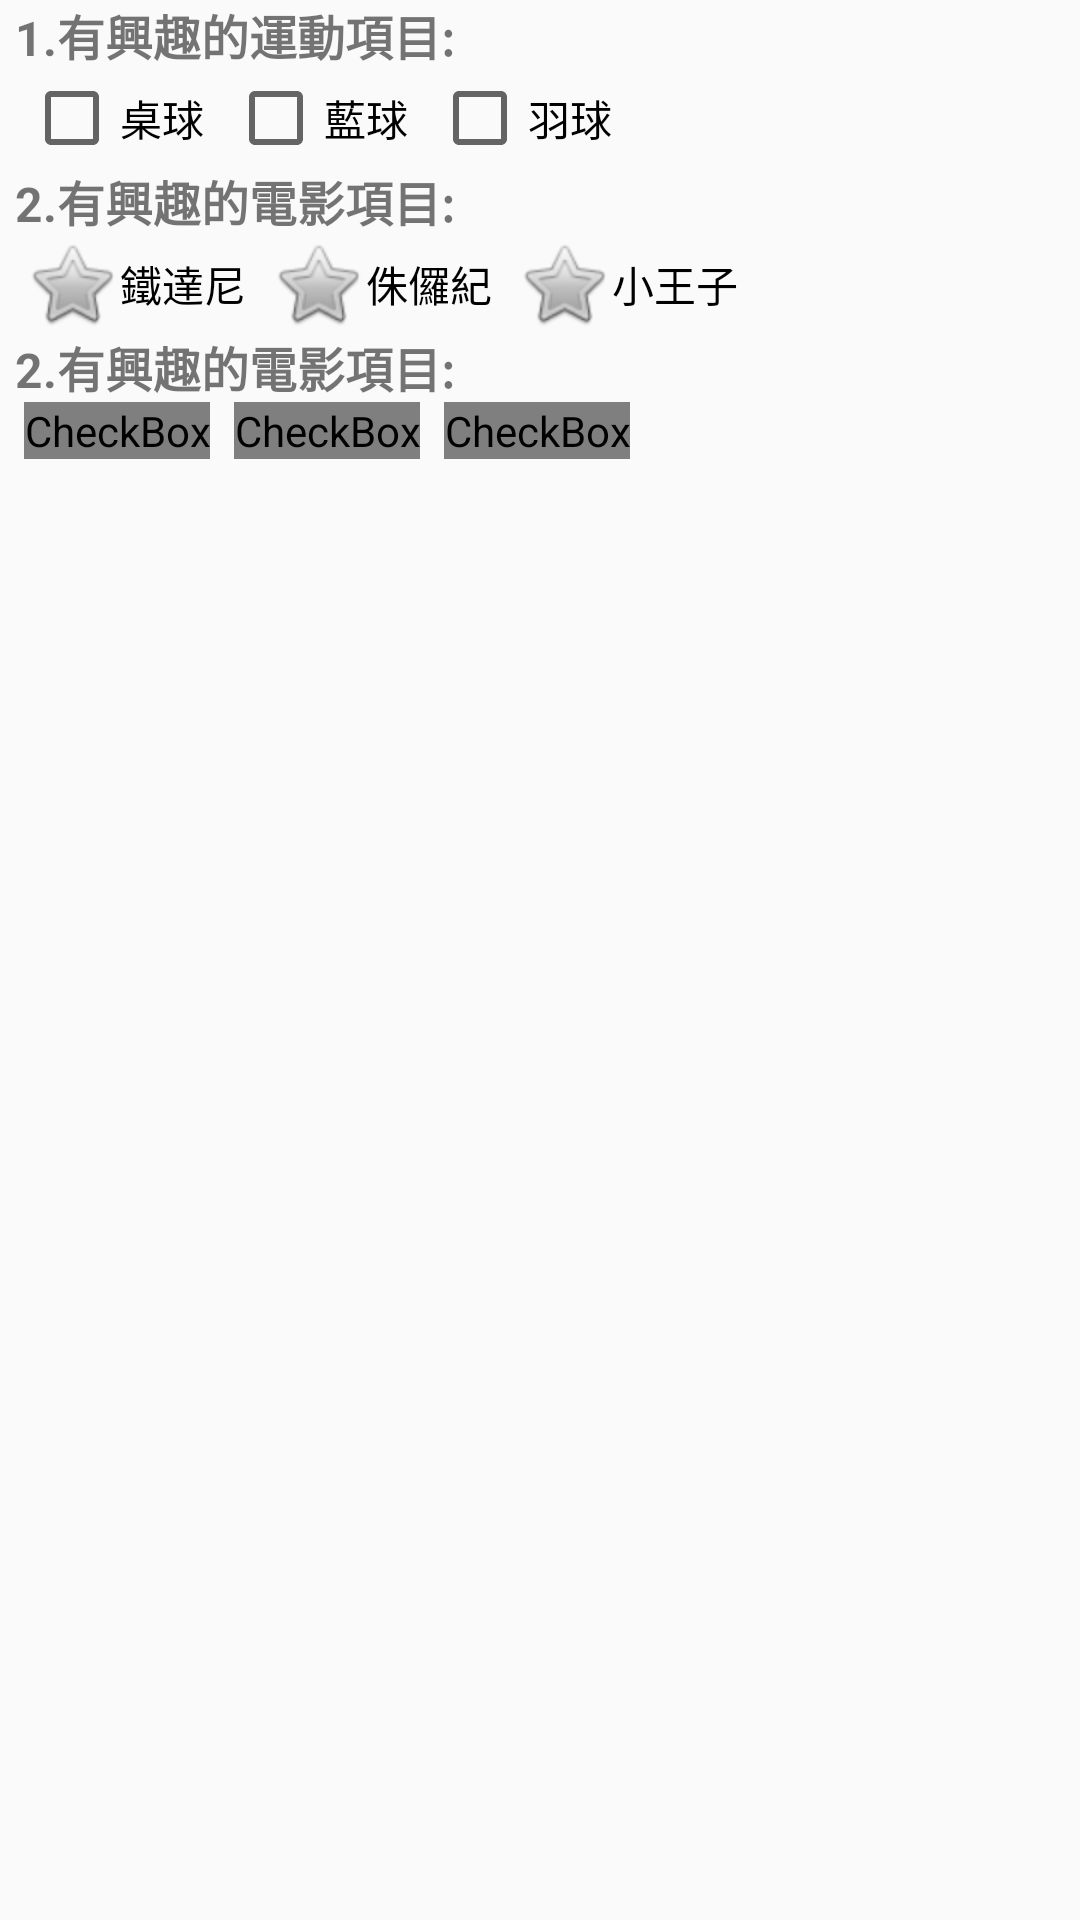

Write the Android layout XML for this screen, with the resource values it uses.
<!-- AndroidManifest.xml: application theme Theme.Application1 -->
<!-- res/layout/activity_cheackbox.xml -->
<?xml version="1.0" encoding="utf-8"?>
<LinearLayout xmlns:android="http://schemas.android.com/apk/res/android"
    android:layout_width="match_parent"
    android:layout_height="match_parent"
    android:orientation="vertical">

    <TextView
        android:layout_width="wrap_content"
        android:layout_height="wrap_content"
        android:layout_marginLeft="5dp"
        android:text="1.有興趣的運動項目:"
        android:textSize="16sp"
        android:textStyle="bold" />

    <LinearLayout
        android:layout_width="match_parent"
        android:layout_height="wrap_content"
        android:orientation="horizontal">

        <CheckBox
            android:layout_width="wrap_content"
            android:layout_height="wrap_content"
            android:layout_marginLeft="8dp"
            android:text="桌球"
            android:textColor="@color/black" />

        <CheckBox
            android:layout_width="wrap_content"
            android:layout_height="wrap_content"
            android:layout_marginLeft="8dp"
            android:text="藍球"
            android:textColor="@color/black" />

        <CheckBox
            android:layout_width="wrap_content"
            android:layout_height="wrap_content"
            android:layout_marginLeft="8dp"
            android:text="羽球"
            android:textColor="@color/black" />
    </LinearLayout>

    <TextView
        android:layout_width="wrap_content"
        android:layout_height="wrap_content"
        android:layout_marginLeft="5dp"
        android:text="2.有興趣的電影項目:"
        android:textSize="16sp"
        android:textStyle="bold" />

    <LinearLayout
        android:layout_width="match_parent"
        android:layout_height="wrap_content"
        android:orientation="horizontal">

        <CheckBox
            android:layout_width="wrap_content"
            android:layout_height="wrap_content"
            android:layout_marginLeft="8dp"
            android:button="@drawable/checkbox_checked"
            android:text="鐵達尼"
            android:textColor="@color/black"

            />

        <CheckBox
            android:layout_width="wrap_content"
            android:layout_height="wrap_content"
            android:layout_marginLeft="8dp"
            android:button="@drawable/checkbox_checked"
            android:text="侏儸紀"
            android:textColor="@color/black"

            />

        <CheckBox
            android:layout_width="wrap_content"
            android:layout_height="wrap_content"
            android:layout_marginLeft="8dp"
            android:button="@drawable/checkbox_checked"
            android:text="小王子"
            android:textColor="@color/black" />
    </LinearLayout>

    <TextView
        android:layout_width="wrap_content"
        android:layout_height="wrap_content"
        android:layout_marginLeft="5dp"
        android:text="2.有興趣的電影項目:"
        android:textSize="16sp"
        android:textStyle="bold" />

    <LinearLayout
        android:layout_width="match_parent"
        android:layout_height="wrap_content"
        android:orientation="horizontal">

        <CheckBox
            android:layout_width="wrap_content"
            android:layout_height="wrap_content"
            android:layout_marginLeft="8dp"
            android:button="@drawable/checkbox_checked2"
            android:text="鐵達尼"
            android:textColor="@color/black"

            />

        <CheckBox
            android:layout_width="wrap_content"
            android:layout_height="wrap_content"
            android:layout_marginLeft="8dp"
            android:button="@drawable/checkbox_checked2"
            android:text="侏儸紀"
            android:textColor="@color/black"

            />

        <CheckBox
            android:layout_width="wrap_content"
            android:layout_height="wrap_content"
            android:layout_marginLeft="8dp"
            android:button="@drawable/checkbox_checked2"
            android:text="小王子"
            android:textColor="@color/black" />
    </LinearLayout>
</LinearLayout>
<!-- resources referenced by this layout -->
<resources>
  <!-- drawable checkbox_checked (drawable) -->
  <?xml version="1.0" encoding="utf-8"?>
  <selector xmlns:android="http://schemas.android.com/apk/res/android">
      <item android:state_checked="true"
          android:drawable="@android:drawable/btn_star_big_on"
          />
      <item android:drawable="@android:drawable/btn_star_big_off"
          />
  
  </selector>
  <!-- drawable checkbox_checked2 (drawable) -->
  <?xml version="1.0" encoding="utf-8"?>
  <selector xmlns:android="http://schemas.android.com/apk/res/android">
      <item android:state_checked="true"
          android:drawable="@drawable/checked"
          />
      <item android:drawable="@drawable/unchecked"
          />
  
  </selector>
  <style name="Theme.Application1" parent="Theme.AppCompat.DayNight.DarkActionBar">
  
          
          <item name="colorPrimary">@color/purple_500</item>
          <item name="colorPrimaryVariant">@color/purple_700</item>
          <item name="colorOnPrimary">@color/white</item>
          
          <item name="colorSecondary">@color/teal_200</item>
          <item name="colorSecondaryVariant">@color/teal_700</item>
          <item name="colorOnSecondary">@color/black</item>
          
          <item name="android:statusBarColor" tools:targetApi="l">?attr/colorPrimaryVariant</item>
          
      </style>
  <!-- not gathered from this repository: default colours our renderer supplied (Android Studio template values) -->
  <color name="purple_500">#FF6200EE</color>
  <color name="purple_700">#FF3700B3</color>
  <color name="teal_200">#FF03DAC5</color>
  <color name="teal_700">#FF018786</color>
  <color name="black">#FF000000</color>
  <color name="white">#FFFFFFFF</color>
</resources>
